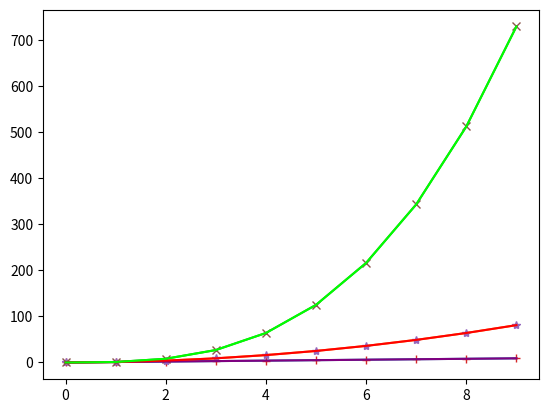

The script that saved this image:
# PyPlot ist ein Python Packages zur grafischen Darstellung
# Hier ist ein einfaches Anwendungsbeispiel.

# Du solltest PyPlot immer auf diese Weise importieren:
from matplotlib import pyplot as plt

# Anzahl der Werte, die berechnet und dargestellt werden sollen:
n = 10

# Drei Zahlenfolgen, erzeugt per Listenabstraktion:
ganze_zahlen  = [x for x in range(n)]
quadratzahlen = [x*x for x in range(n)]
kubikzahlen   = [x**3 for x in range(n)]

# Darstellung der Zahlenfolgen mit PyPlot als Kurve:
plt.plot(ganze_zahlen)
plt.plot(quadratzahlen)
plt.plot(kubikzahlen)
plt.show()

# ... Als Punkte:
plt.plot(ganze_zahlen, '+')
plt.plot(quadratzahlen, '*')
plt.plot(kubikzahlen, 'x')
plt.show()

# ... In ausgewählten Farben
plt.plot(ganze_zahlen, color="purple")
plt.plot(quadratzahlen, color="red")
plt.plot(kubikzahlen, color="lime")
plt.show()